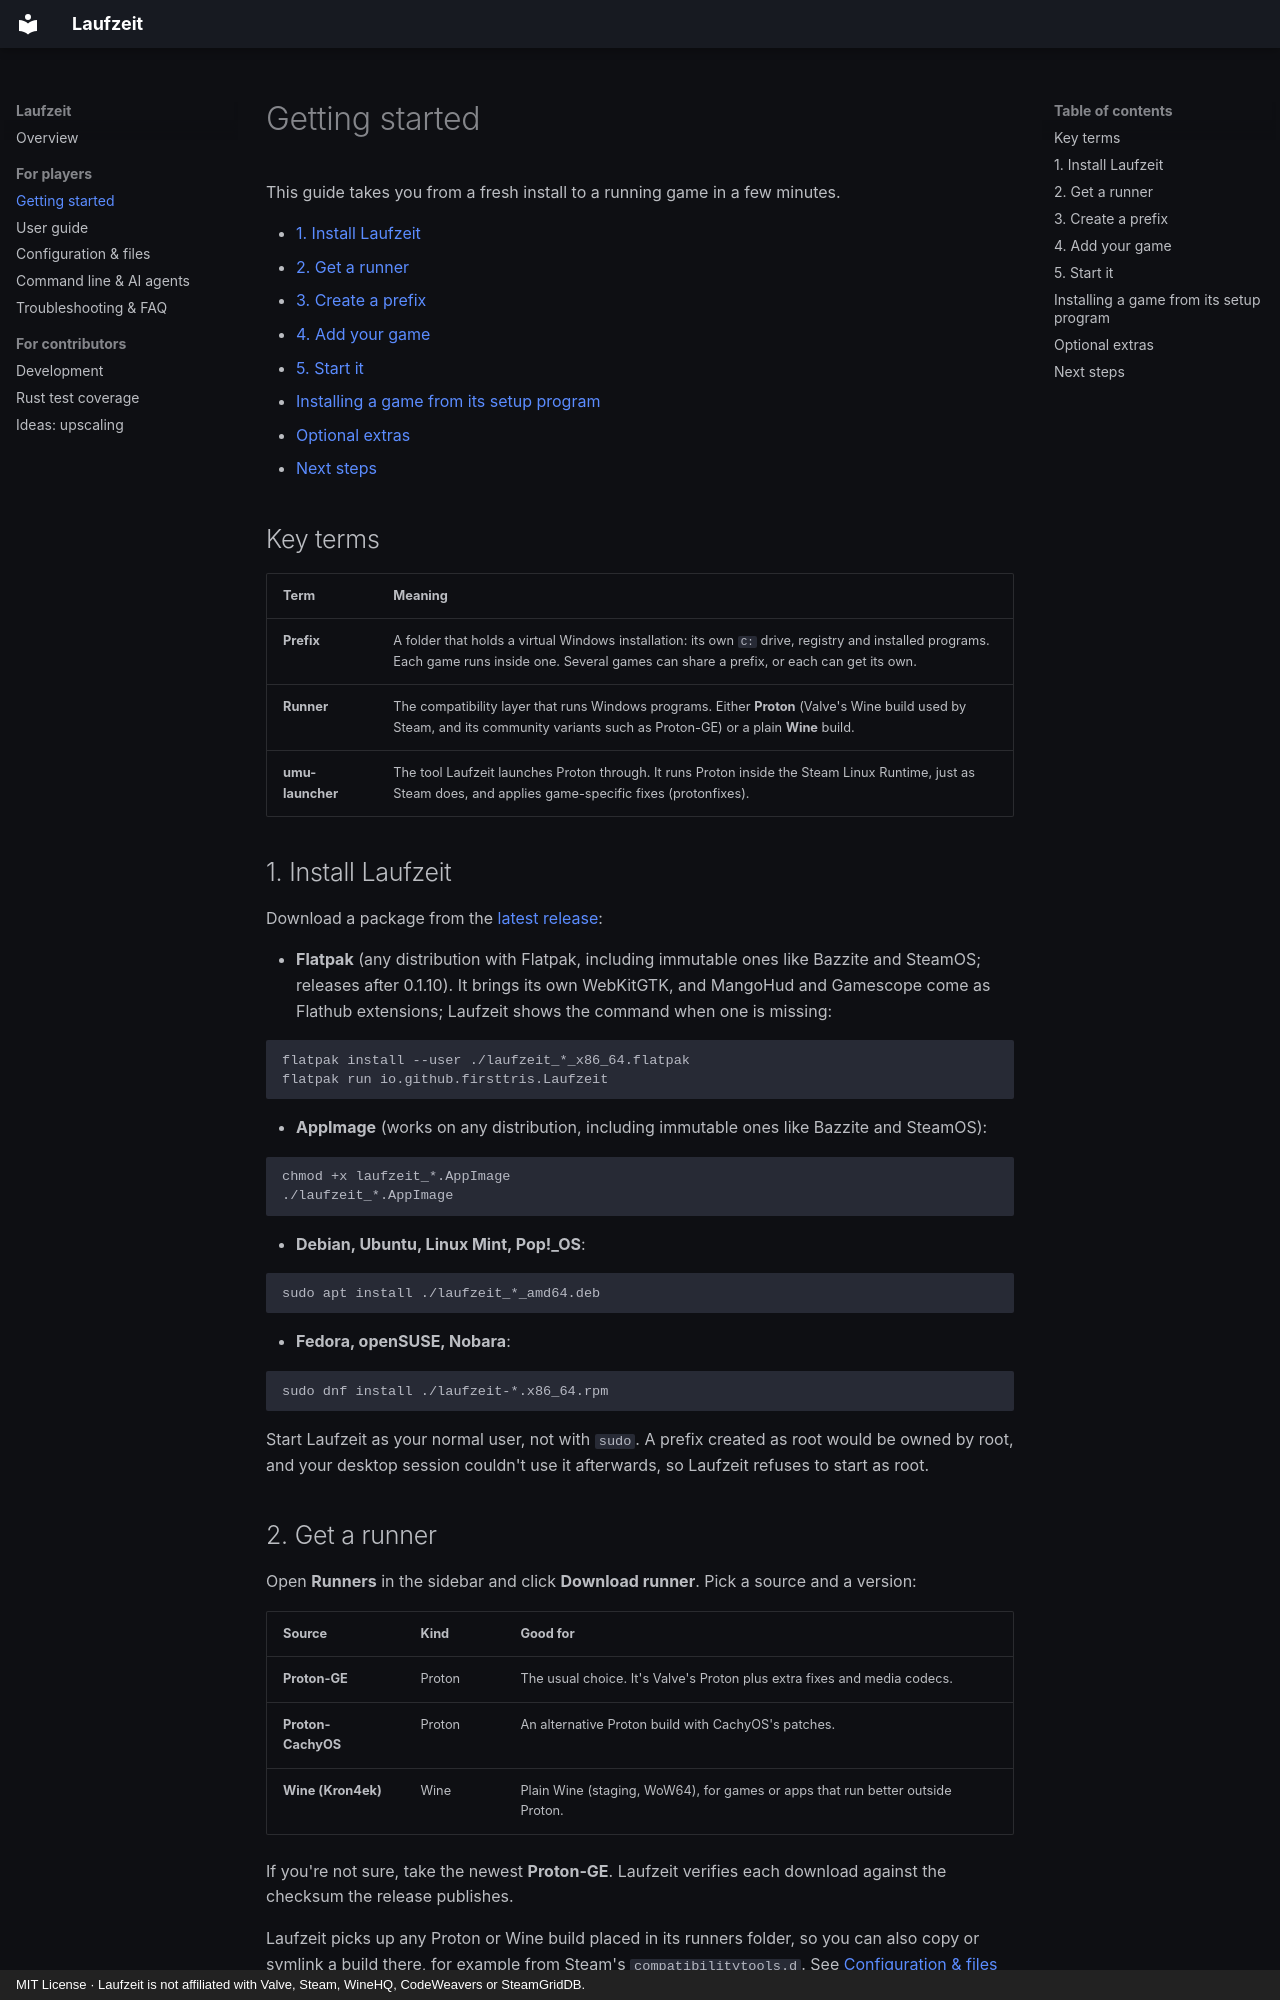

repository: firsttris/prefixr · page: getting-started.html · generator: mkdocs · copyright: MIT License · Laufzeit is not affiliated with Valve, Steam, WineHQ, CodeWeavers or SteamGridDB.

# Getting started

This guide takes you from a fresh install to a running game in a few minutes.

- [1. Install Laufzeit](#1-install-laufzeit)
- [2. Get a runner](#2-get-a-runner)
- [3. Create a prefix](#3-create-a-prefix)
- [4. Add your game](#4-add-your-game)
- [5. Start it](#5-start-it)
- [Installing a game from its setup program](#installing-a-game-from-its-setup-program)
- [Optional extras](#optional-extras)
- [Next steps](#next-steps)

## Key terms

| Term | Meaning |
| --- | --- |
| **Prefix** | A folder that holds a virtual Windows installation: its own `C:` drive, registry and installed programs. Each game runs inside one. Several games can share a prefix, or each can get its own. |
| **Runner** | The compatibility layer that runs Windows programs. Either **Proton** (Valve's Wine build used by Steam, and its community variants such as Proton-GE) or a plain **Wine** build. |
| **umu-launcher** | The tool Laufzeit launches Proton through. It runs Proton inside the Steam Linux Runtime, just as Steam does, and applies game-specific fixes (protonfixes). |

## 1. Install Laufzeit

Download a package from the [latest release](https://github.com/firsttris/laufzeit/releases/latest):

- **Flatpak** (any distribution with Flatpak, including immutable ones like Bazzite and SteamOS;
  releases after 0.1.10). It brings its own WebKitGTK, and MangoHud and Gamescope come as Flathub
  extensions; Laufzeit shows the command when one is missing:

  ```bash
  flatpak install --user ./laufzeit_*_x86_64.flatpak
  flatpak run io.github.firsttris.Laufzeit
  ```

- **AppImage** (works on any distribution, including immutable ones like Bazzite and SteamOS):

  ```bash
  chmod +x laufzeit_*.AppImage
  ./laufzeit_*.AppImage
  ```

- **Debian, Ubuntu, Linux Mint, Pop!_OS**:

  ```bash
  sudo apt install ./laufzeit_*_amd64.deb
  ```

- **Fedora, openSUSE, Nobara**:

  ```bash
  sudo dnf install ./laufzeit-*.x86_64.rpm
  ```

Start Laufzeit as your normal user, not with `sudo`. A prefix created as root would be owned by
root, and your desktop session couldn't use it afterwards, so Laufzeit refuses to start as root.

## 2. Get a runner

Open **Runners** in the sidebar and click **Download runner**. Pick a source and a version:

| Source | Kind | Good for |
| --- | --- | --- |
| **Proton-GE** | Proton | The usual choice. It's Valve's Proton plus extra fixes and media codecs. |
| **Proton-CachyOS** | Proton | An alternative Proton build with CachyOS's patches. |
| **Wine (Kron4ek)** | Wine | Plain Wine (staging, WoW64), for games or apps that run better outside Proton. |

If you're not sure, take the newest **Proton-GE**. Laufzeit verifies each download against the
checksum the release publishes.

Laufzeit picks up any Proton or Wine build placed in its runners folder, so you can also copy or
symlink a build there, for example from Steam's `compatibilitytools.d`. See
[Configuration & files](configuration.md#data) for where that folder is.
